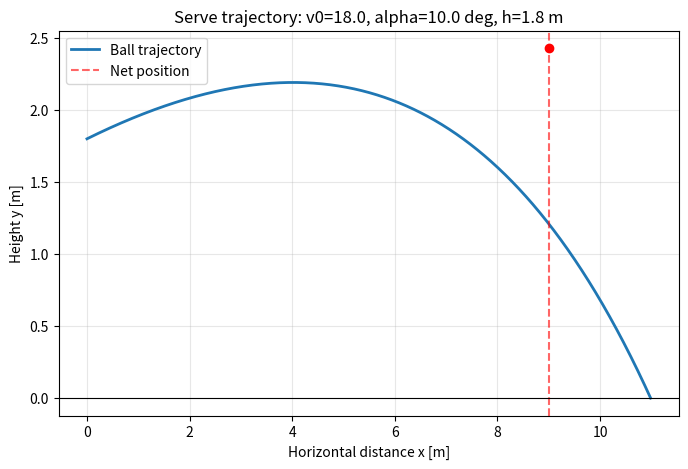

Generate this figure with matplotlib:
"""
Part A - Base Code for Volleyball Serve Trajectory Analysis
=============================================================
Solves the equations of motion of a ball under gravity and air resistance,
using the Euler method, and computes:
    - Total flight time
    - Horizontal range where the ball lands
    - Whether the ball clears the net height at the net's x-position

The drag force is defined as: f = -(b*v + c*v^2) * v_hat
Since v_hat = v_vec / v, this can be rewritten as: f_vec = -(b + c*v) * v_vec
"""

import math
import matplotlib
matplotlib.use("Agg")  # non-interactive backend (for saving files without a display)
import matplotlib.pyplot as plt


# ---------------------------------------------------------------------------
# Physical parameters and initial conditions
# ---------------------------------------------------------------------------
g = 9.81      # gravitational acceleration [m/s^2]
m = 0.27      # mass of a standard volleyball [kg]
b = 0.02      # linear drag coefficient [kg/s]
c = 0.02      # quadratic drag coefficient [kg/m]

# --- Court constants (per official volleyball rules) ---
NET_HEIGHT = 2.43   # net height for men's play [m] (women's: 2.24)
NET_X = 9.0          # distance from the serving point to the net [m] (approx. mid-court)
COURT_LENGTH = 18.0  # full court length [m]

dt = 0.001    # integration time step [s]


def simulate_serve(v0: float, alpha_deg: float, h: float,
                    g=g, m=m, b=b, c=c, dt=dt, t_max=10.0):
    """
    Simulates the ball's trajectory using the Euler method.

    Parameters:
        v0        - initial speed [m/s]
        alpha_deg - launch angle relative to the horizontal [degrees]
        h         - initial launch height [m]

    Returns a dict with: time array, position arrays, flight time, and horizontal range.
    """
    alpha = math.radians(alpha_deg)

    # initial conditions
    t = 0.0
    x = 0.0
    y = h
    vx = v0 * math.cos(alpha)
    vy = v0 * math.sin(alpha)

    ts, xs, ys = [t], [x], [y]

    while y > 0.0 and t < t_max:
        v = math.sqrt(vx**2 + vy**2)          # instantaneous speed magnitude
        drag_coef = (b + c * v) / m           # (b + c*v)/m -> shared between both axes

        ax = -drag_coef * vx
        ay = -g - drag_coef * vy

        # Euler method: update velocity first, then position
        vx = vx + ax * dt
        vy = vy + ay * dt
        x = x + vx * dt
        y = y + vy * dt
        t = t + dt

        ts.append(t)
        xs.append(x)
        ys.append(y)

    # linear interpolation for the exact ground-impact moment (y=0)
    if len(ys) >= 2 and ys[-1] <= 0.0 < ys[-2]:
        y1, y2 = ys[-2], ys[-1]
        frac = y1 / (y1 - y2)
        t_land = ts[-2] + frac * (ts[-1] - ts[-2])
        x_land = xs[-2] + frac * (xs[-1] - xs[-2])
        ts[-1], xs[-1], ys[-1] = t_land, x_land, 0.0

    flight_time = ts[-1]
    horizontal_range = xs[-1]

    return {
        "t": ts, "x": xs, "y": ys,
        "flight_time": flight_time,
        "horizontal_range": horizontal_range,
    }


def height_at_x(result: dict, x_target: float):
    """Finds (via interpolation) the ball's height y at x=x_target along the trajectory."""
    xs, ys = result["x"], result["y"]
    for i in range(1, len(xs)):
        if xs[i - 1] <= x_target <= xs[i]:
            x1, x2 = xs[i - 1], xs[i]
            y1, y2 = ys[i - 1], ys[i]
            if x2 == x1:
                return y1
            frac = (x_target - x1) / (x2 - x1)
            return y1 + frac * (y2 - y1)
    return None  # the ball never reached this distance


def evaluate_serve(result: dict):
    """Checks the court constraints: clearing the net height and landing inside the court."""
    y_at_net = height_at_x(result, NET_X)

    passes_net = (y_at_net is not None) and (y_at_net > NET_HEIGHT)
    lands_in_court = result["horizontal_range"] <= COURT_LENGTH

    return {
        "height_at_net": y_at_net,
        "passes_net": passes_net,
        "lands_in_court": lands_in_court,
        "is_valid_serve": passes_net and lands_in_court,
    }


def find_valid_angle_range(v0: float, h: float, angle_min=0.5, angle_max=89.5, step=0.5):
    """
    Sweeps the launch angle (for fixed v0 and h) and finds the range of angles
    that produce a valid serve (clears the net AND lands inside the court).

    This is the basis of the feedback mechanism: it tells the player whether
    their actual angle was too low (ball hits the net) or too high
    (ball lands outside the court / too short).

    Returns a dict with:
        valid_angles      - sorted list of angles (deg) that produced a valid serve
        min_valid_angle   - smallest angle that clears the net (None if none found)
        max_valid_angle   - largest angle that still lands inside the court (None if none found)
    """
    valid_angles = []
    angle = angle_min
    while angle <= angle_max:
        result = simulate_serve(v0=v0, alpha_deg=angle, h=h)
        ev = evaluate_serve(result)
        if ev["is_valid_serve"]:
            valid_angles.append(angle)
        angle += step

    return {
        "valid_angles": valid_angles,
        "min_valid_angle": valid_angles[0] if valid_angles else None,
        "max_valid_angle": valid_angles[-1] if valid_angles else None,
    }


def build_feedback_message(v0: float, alpha_deg: float, h: float, evaluation: dict):
    """
    Builds a Hebrew feedback message for the player, based on:
      - whether the serve was valid (cleared the net + landed in court)
      - the actual angle vs. the range of angles that would have been valid
        for the same v0 and h

    Returns a tuple: (message_text, is_valid, angle_range_dict)
    """
    angle_range = find_valid_angle_range(v0=v0, h=h)
    min_a, max_a = angle_range["min_valid_angle"], angle_range["max_valid_angle"]

    if evaluation["is_valid_serve"]:
        message = (
            f"הגשה תקינה! הכדור עבר את הרשת ונחת בתוך המגרש. "
            f"בהינתן v0={v0:.1f} מ'/ש' וגובה h={h:.2f} מ', "
            f"טווח הזוויות התקינות הוא בין {min_a:.1f}° ל-{max_a:.1f}° "
            f"(את הגשת ב-{alpha_deg:.1f}°)."
        )
        return message, True, angle_range

    if not evaluation["passes_net"]:
        if min_a is not None:
            message = (
                f"הזווית שלך ({alpha_deg:.1f}°) נמוכה מדי - הכדור לא עובר את הרשת. "
                f"עבור המהירות והגובה הנוכחיים, כדאי להעלות את זווית ההגשה "
                f"לפחות ל-{min_a:.1f}° כדי לעבור את הרשת בבטחה."
            )
        else:
            message = (
                f"הזווית שלך ({alpha_deg:.1f}°) לא מספיקה כדי לעבור את הרשת, "
                f"וגם עם זוויות אחרות המהירות v0={v0:.1f} מ'/ש' לא מספיקה. "
                f"נסה להגביר את מהירות ההגשה."
            )
        return message, False, angle_range

    # passes the net but lands outside the court
    if max_a is not None:
        message = (
            f"הזווית שלך ({alpha_deg:.1f}°) גבוהה מדי - הכדור עובר את הרשת "
            f"אך נוחת מחוץ לגבולות המגרש. כדאי להנמיך את זווית ההגשה "
            f"עד ל-{max_a:.1f}° לכל היותר כדי שהכדור יישאר בתוך המגרש."
        )
    else:
        message = (
            f"הכדור עובר את הרשת אך נוחת מחוץ למגרש בזווית {alpha_deg:.1f}°. "
            f"נסה להפחית את מהירות ההגשה או להנמיך את הזווית."
        )
    return message, False, angle_range


def plot_trajectory(result: dict, title="Ball trajectory y(x)", filename="trajectory.png"):

    """Plots the ball's trajectory in the x-y plane, including the net marker."""
    plt.figure(figsize=(8, 5))
    plt.plot(result["x"], result["y"], linewidth=2, label="Ball trajectory")
    plt.axvline(NET_X, color="red", linestyle="--", alpha=0.6, label="Net position")
    plt.plot([NET_X], [NET_HEIGHT], "ro")
    plt.axhline(0, color="black", linewidth=0.8)
    plt.xlabel("Horizontal distance x [m]")
    plt.ylabel("Height y [m]")
    plt.title(title)
    plt.legend()
    plt.grid(alpha=0.3)
    plt.savefig(filename, dpi=150, bbox_inches="tight")
    plt.close()
    print(f"Plot saved to file: {filename}")


# ---------------------------------------------------------------------------
# Example run
# ---------------------------------------------------------------------------
if __name__ == "__main__":
    # Example: serve from height 1.80 m, speed 18 m/s, angle 10 degrees above horizontal
    v0 = 18.0
    alpha = 10.0
    h = 1.80

    result = simulate_serve(v0=v0, alpha_deg=alpha, h=h)
    evaluation = evaluate_serve(result)

    print("=" * 50)
    print(f"Initial conditions: v0={v0} m/s, alpha={alpha} deg, h={h} m")
    print("-" * 50)
    print(f"Total flight time:      {result['flight_time']:.3f} s")
    print(f"Horizontal range (landing): {result['horizontal_range']:.3f} m")
    print(f"Ball height above the net (x={NET_X} m): "
          f"{evaluation['height_at_net']:.3f} m (net height is {NET_HEIGHT} m)")
    print(f"Clears the net?      {'Yes' if evaluation['passes_net'] else 'No'}")
    print(f"Lands inside the court? {'Yes' if evaluation['lands_in_court'] else 'No'}")
    print(f"Valid serve?          {'Yes' if evaluation['is_valid_serve'] else 'No'}")
    print("=" * 50)

    plot_trajectory(result, title=f"Serve trajectory: v0={v0}, alpha={alpha} deg, h={h} m")
